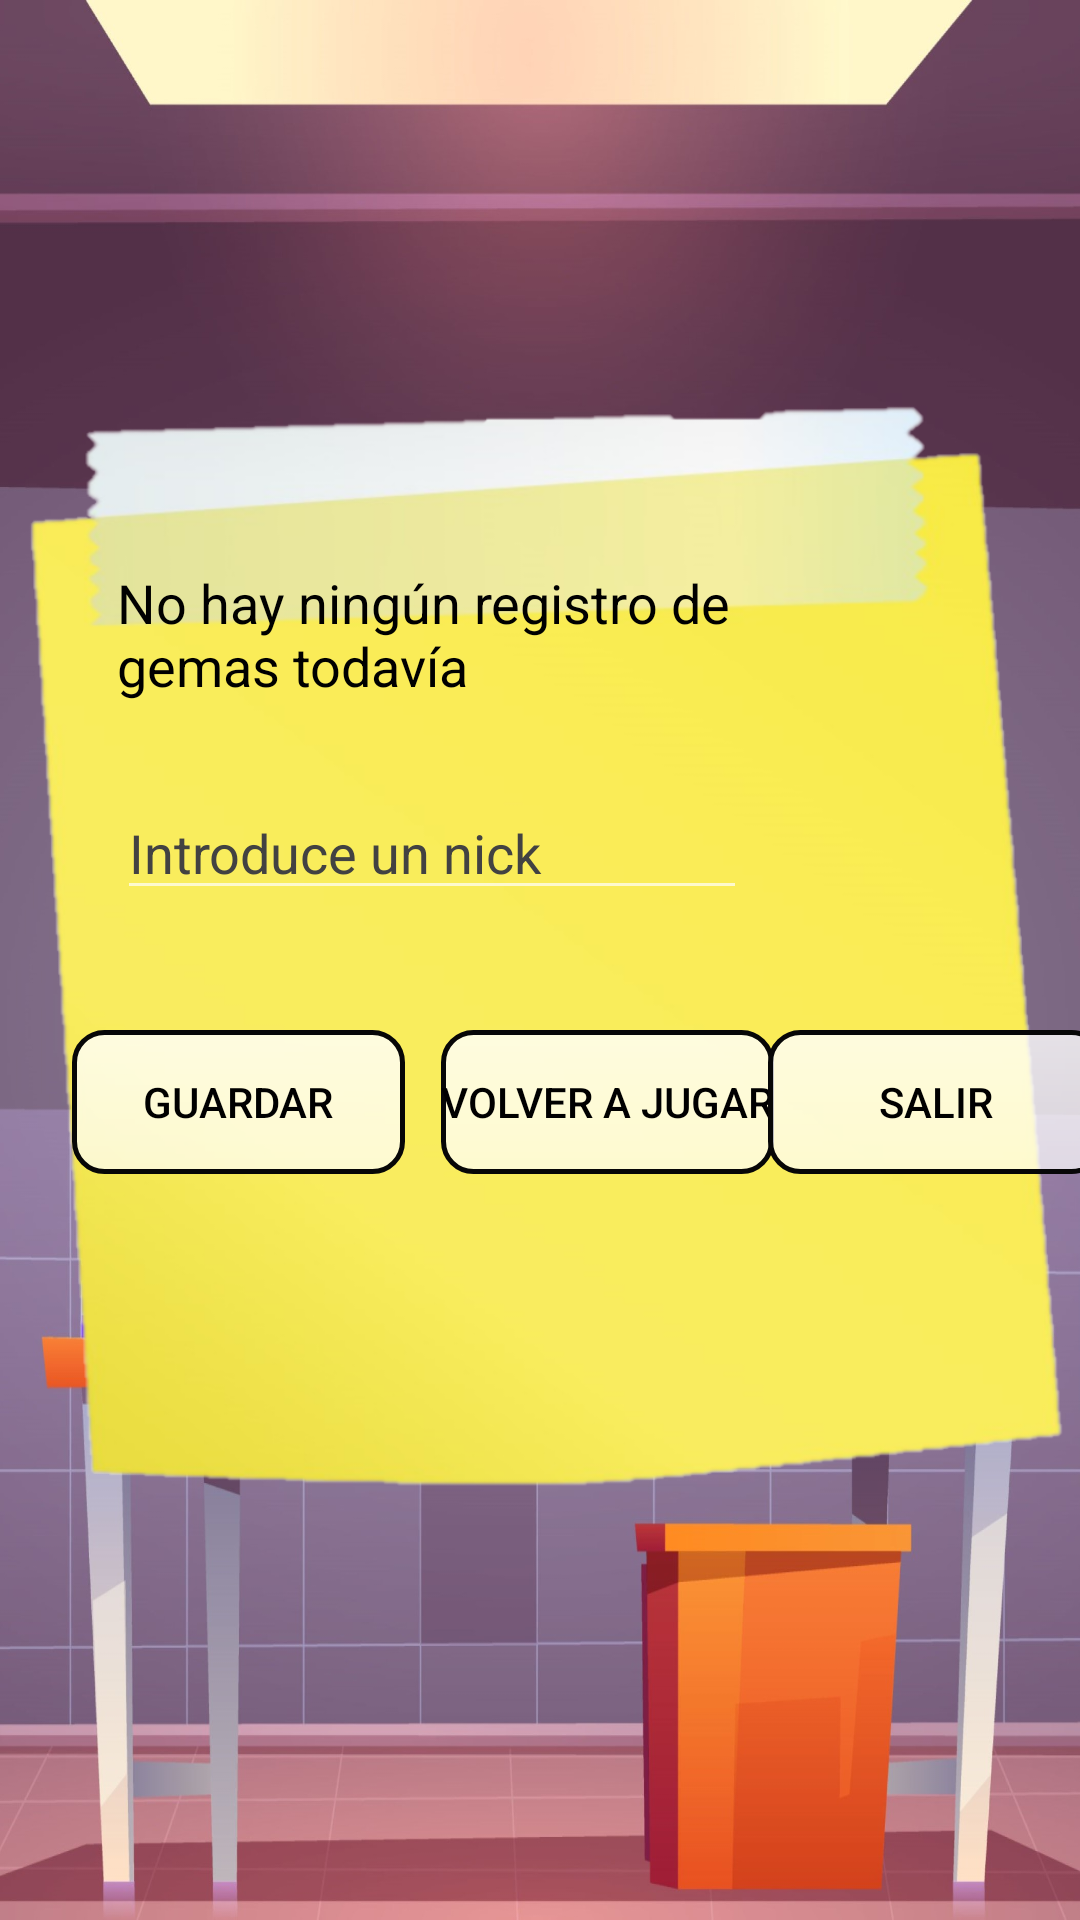

Here is an Android app screen rendered from its layout file. Give the layout XML and the strings, colors and styles it references.
<!-- AndroidManifest.xml: application theme Theme.AppCompat.NoActionBar -->
<!-- res/layout/activity_fin_del_juego.xml -->
<?xml version="1.0" encoding="utf-8"?>
<androidx.constraintlayout.widget.ConstraintLayout xmlns:android="http://schemas.android.com/apk/res/android"
    xmlns:app="http://schemas.android.com/apk/res-auto"
    xmlns:tools="http://schemas.android.com/tools"
    android:layout_width="match_parent"
    android:layout_height="match_parent"
    android:background="@drawable/vertical"
    tools:context="com.example.mc_masterchemistry.UI.fin_del_juego">

    <ImageView
        android:id="@+id/imageView"
        android:layout_width="wrap_content"
        android:layout_height="wrap_content"
        app:layout_constraintBottom_toBottomOf="parent"
        app:layout_constraintEnd_toEndOf="parent"
        app:layout_constraintHorizontal_bias="0.0"
        app:layout_constraintStart_toStartOf="parent"
        app:layout_constraintTop_toTopOf="parent"
        app:srcCompat="@drawable/amarillo_celo" />

    <TextView
        android:id="@+id/TV_RegsitroGemas"
        android:layout_width="255dp"
        android:layout_height="wrap_content"
        android:text="@string/sinRegistro"
        android:textColor="@android:color/black"
        android:textSize="18sp"
        app:layout_constraintBottom_toBottomOf="parent"
        app:layout_constraintEnd_toEndOf="parent"
        app:layout_constraintHorizontal_bias="0.371"
        app:layout_constraintStart_toStartOf="parent"
        app:layout_constraintTop_toTopOf="@+id/imageView"
        app:layout_constraintVertical_bias="0.317" />

    <EditText
        android:id="@+id/ET_Nick"
        android:layout_width="wrap_content"
        android:layout_height="wrap_content"
        android:layout_marginTop="28dp"
        android:ems="10"
        android:hint="@string/Nick"
        android:inputType="textPersonName"
        android:textColor="@color/negro"
        android:textColorHint="@color/cardview_dark_background"
        app:layout_constraintStart_toStartOf="@+id/TV_RegsitroGemas"
        app:layout_constraintTop_toBottomOf="@+id/TV_RegsitroGemas" />

    <Button
        android:id="@+id/BT_VolverAJugar"
        android:layout_width="111dp"
        android:layout_height="wrap_content"
        android:layout_marginStart="12dp"
        android:layout_marginLeft="12dp"
        android:layout_marginTop="40dp"
        android:background="@drawable/button_redondeado_blanco"
        android:text="@string/volveraJugar"
        android:textColor="@color/negro"
        app:layout_constraintStart_toEndOf="@+id/BT_guardar"
        app:layout_constraintTop_toBottomOf="@+id/ET_Nick" />

    <Button
        android:id="@+id/BT_Salir"
        android:layout_width="112dp"
        android:layout_height="wrap_content"
        android:layout_marginTop="40dp"
        android:background="@drawable/button_redondeado_blanco"
        android:text="@string/salir"
        android:textColor="@android:color/background_dark"
        app:layout_constraintEnd_toEndOf="parent"
        app:layout_constraintHorizontal_bias="0.219"
        app:layout_constraintStart_toEndOf="@+id/BT_VolverAJugar"
        app:layout_constraintTop_toBottomOf="@+id/ET_Nick" />

    <Button
        android:id="@+id/BT_guardar"
        android:layout_width="111dp"
        android:layout_height="wrap_content"
        android:layout_marginStart="24dp"
        android:layout_marginLeft="24dp"
        android:layout_marginTop="40dp"
        android:background="@drawable/button_redondeado_blanco"
        android:text="@string/guardar"
        android:textColor="@color/negro"
        app:layout_constraintStart_toStartOf="parent"
        app:layout_constraintTop_toBottomOf="@+id/ET_Nick" />

</androidx.constraintlayout.widget.ConstraintLayout>
<!-- resources referenced by this layout -->
<resources>
  <color name="negro">#000000</color>
  <!-- drawable amarillo_celo: png bitmap (drawable-v24, 135678 bytes) -->
  <!-- drawable button_redondeado_blanco (drawable) -->
  <?xml version="1.0" encoding="utf-8"?>
  <shape xmlns:android="http://schemas.android.com/apk/res/android"
      android:shape="rectangle">
      <gradient android:startColor="#CCFFFFFF"
          android:endColor="#B3FFFFFF"
          android:angle="270" />
      <corners android:radius="10dp" />
      <stroke android:width="5px" android:color="#070707" />
  </shape>
  <!-- drawable vertical: jpg bitmap (drawable, 41331 bytes) -->
  <string name="Nick">Introduce un nick</string>
  <string name="guardar">guardar</string>
  <string name="salir">salir</string>
  <string name="sinRegistro">No hay ningún registro de gemas todavía</string>
  <string name="volveraJugar">Volver a jugar</string>
</resources>
